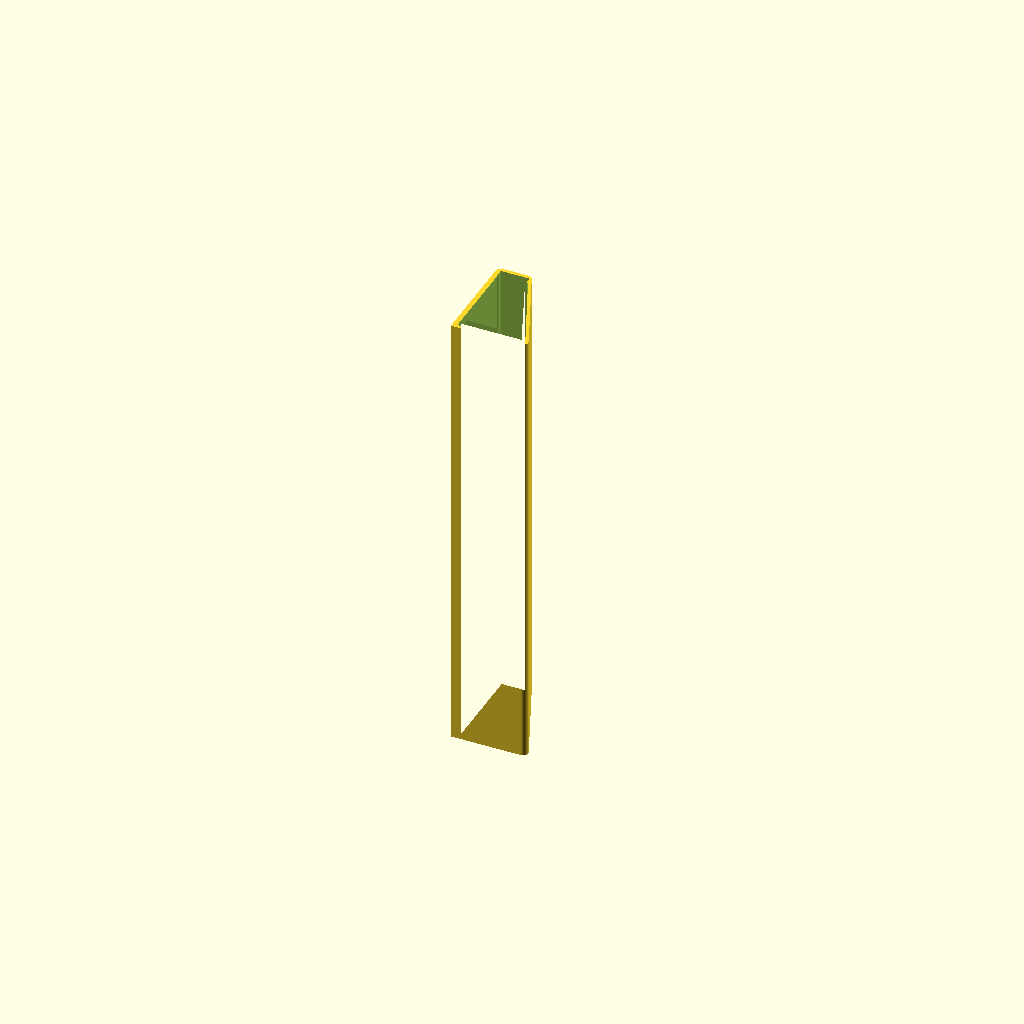
Cell 1: the model at its default parameters.
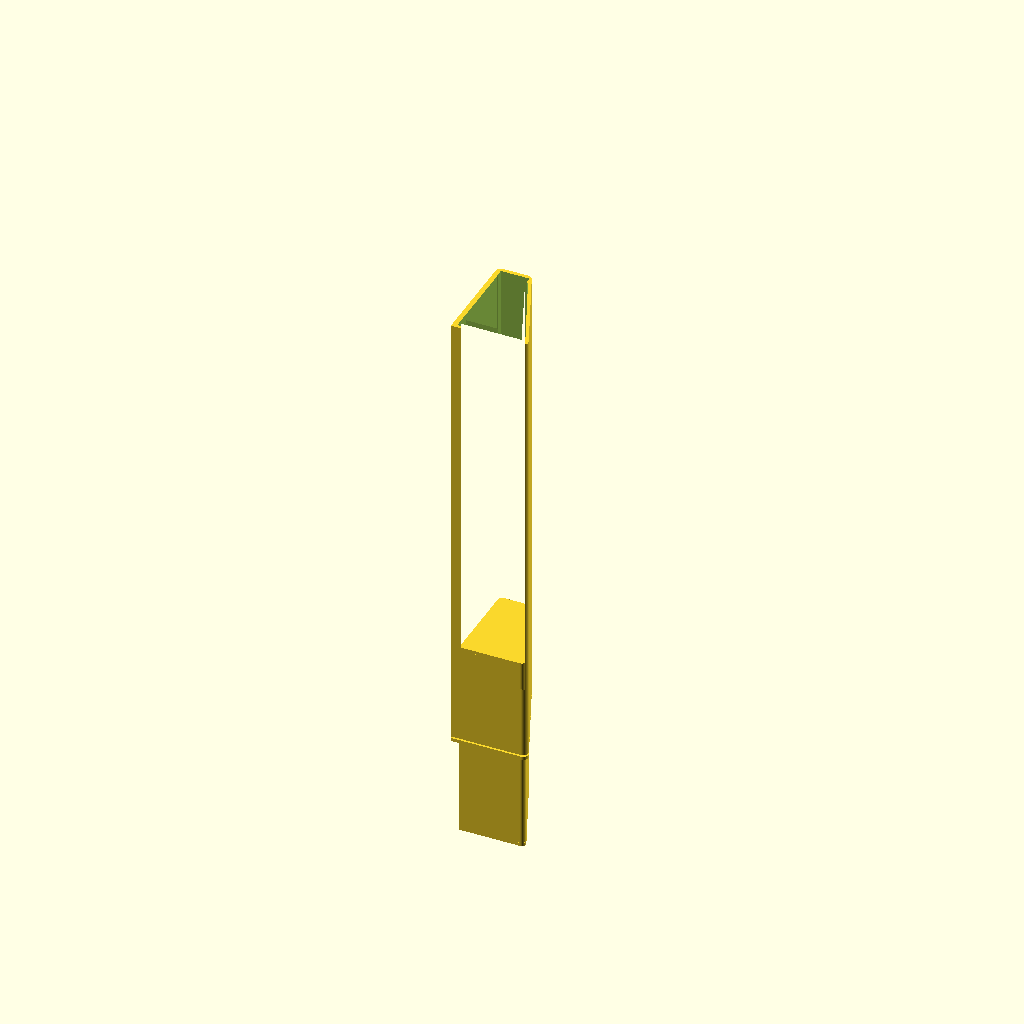
Cell 2 — Verbinder set to true, the other parameters unchanged.
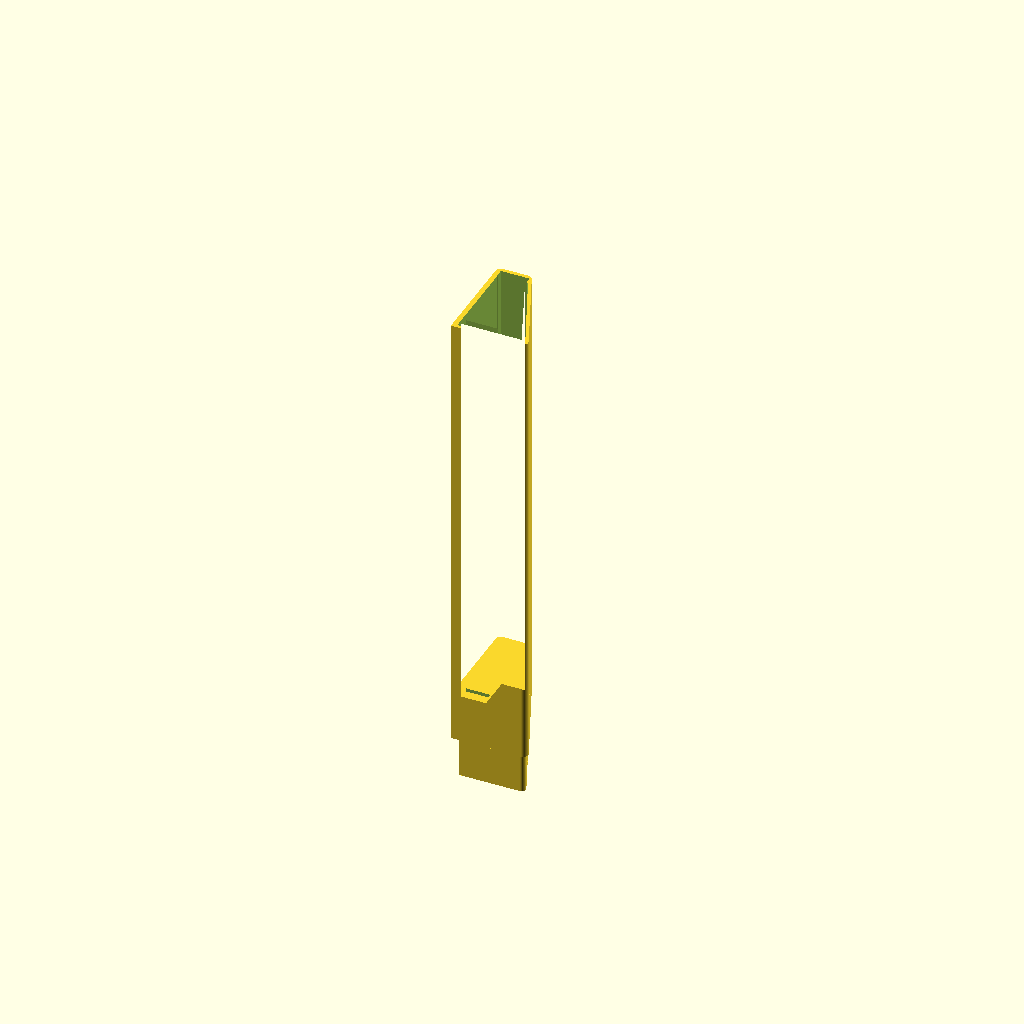
Cell 3: the same model with Torbande_links = true.
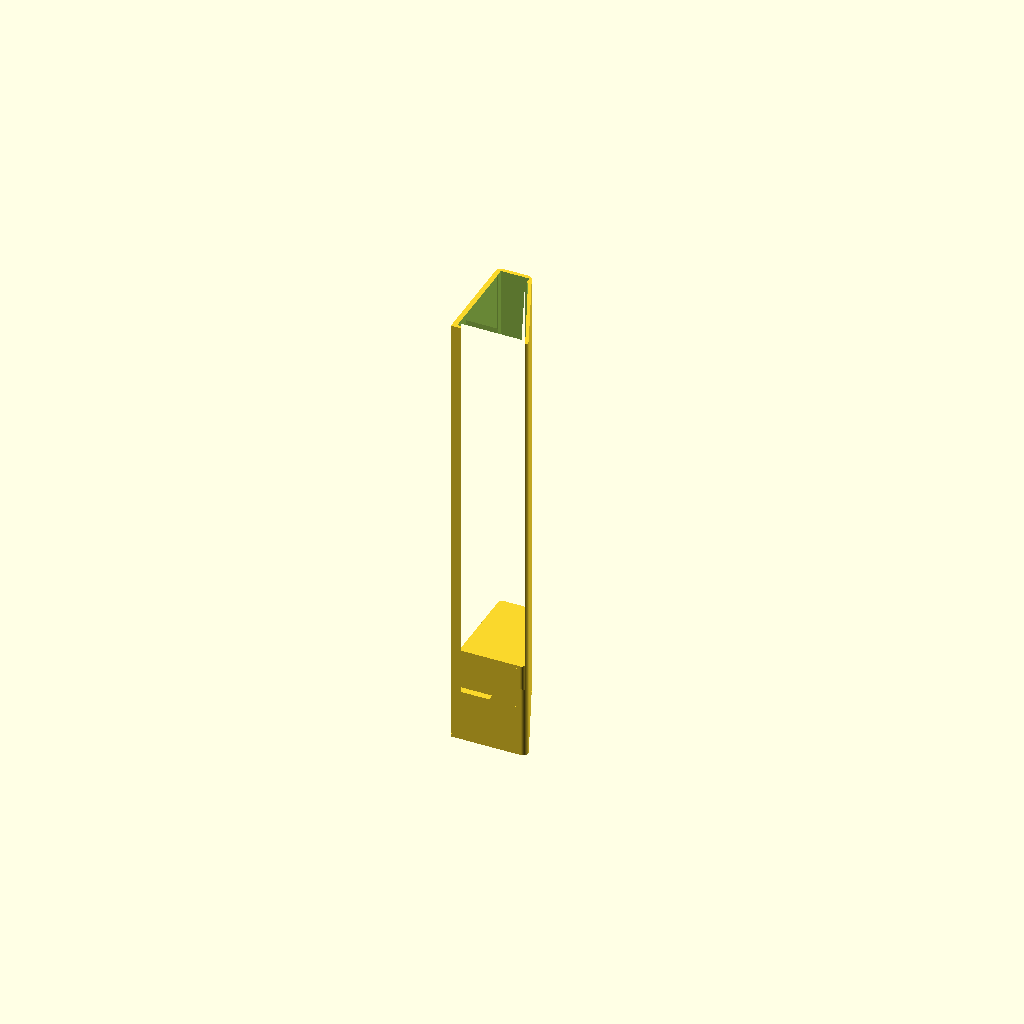
Cell 4: the same model with Torbande_rechts = true.
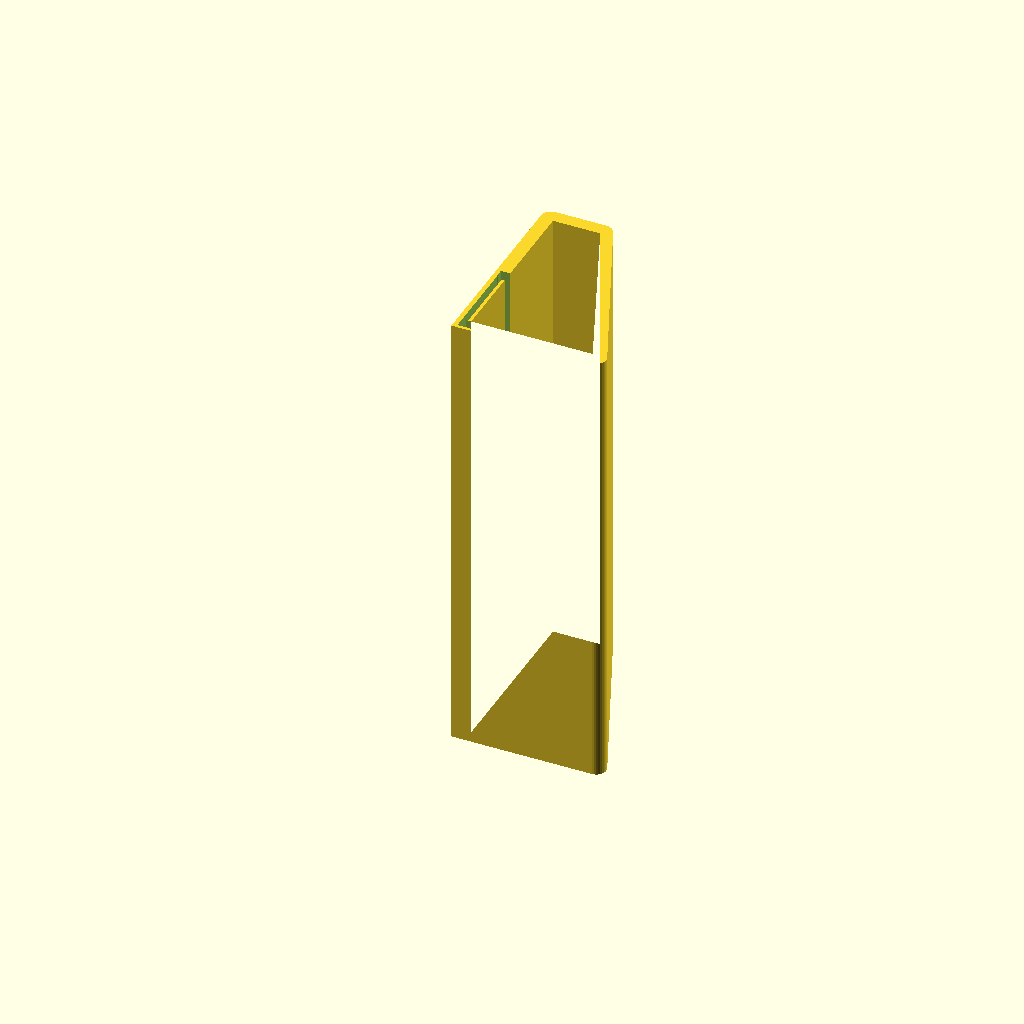
Cell 5 — s_out set to 0.47, the other parameters unchanged.
One fixed orthographic camera (rotation 55°, 0°, 25°; colour scheme Cornfield) for every cell.
The OpenSCAD source (TippKick-Anzeige/TippKickBande.V2.scad):
// Bande V2

Bande = true;
Verbinder = false;
Torbande_links = false;
Torbande_rechts = false;


s_out=0.235;
s_inn=0.205;
//s=1;

module Torbande_links() {
    Bande(14);
    Verbinder(26);
    translate([0,0,13])
    Endstueck();
//    Torkuhle();
}

module Torbande_rechts() {
    translate([0,0,1])
    Bande(14);
    translate([0,0,15])
    Verbinder(26);
    Endstueck();
//    Torkuhle();
}

module Endstueck() {
    hull()
    scale(s_out)
    BandeKontour(1,s_out);
}

module Torkuhle() {
    rotate([0,90,0])
    translate([-22.5,4,-6])
    difference() {
        cylinder(d=8,h=50,center=true);
        cylinder(d=5,h=50,center=true);
        translate([-5,0,-40])
        cube([10,10,100]);
    }
}

module BandeKontour(h,s) {
    translate([0,-188,0])
    linear_extrude(height=h/s) 
    import (file = "Bandekontour.dxf");
}

module Bande(h) {
    difference() {
        scale(s_out)
        BandeKontour(h,s_out);
        translate([1.5,1.0,-1.0])
        scale(s_inn)
        BandeKontour(h+2,s_inn);
        
        translate([1.5,26.5,-1])
        cube([8.5,2.5,h+2]);
    }
}

module Verbinder(h) {
    translate([0,0,-0.5])
    scale(s_out)
    BandeKontour(1,s_out);

    translate([1.5,2.05,-h/2-0.5])
    scale(s_inn-0.002)
    BandeKontour(h,s_inn);

    hull() {
        translate([1.5,2.05,-h/2-0.5])
        scale(s_inn-0.002)
        BandeKontour(1,s_inn);
    }

    hull() {
        translate([1.5,2.05,h/2-1.5])
        scale(s_inn-0.002)
        BandeKontour(1,s_inn);
    }
}

if (Bande) Bande(135);
if (Verbinder) translate([0,0,-1]) Verbinder(60);
if (Torbande_links) Torbande_links();
if (Torbande_rechts) Torbande_rechts();

/*    
scale(s_inn)
BandeKontour(60+2,s_inn);



color("Green")
cube([20,26,50]);

color("Red")
translate([0,26,0])
cube([8,30,50]);


color("Yellow")
translate([0,0,50])
cube([10,1,50]);


*/
Customizer parameters (derived from the source; name, type, default, range or options):
Bande: bool, default true
Verbinder: bool, default false
Torbande_links: bool, default false
Torbande_rechts: bool, default false
s_out: number, default 0.235
s_inn: number, default 0.205
